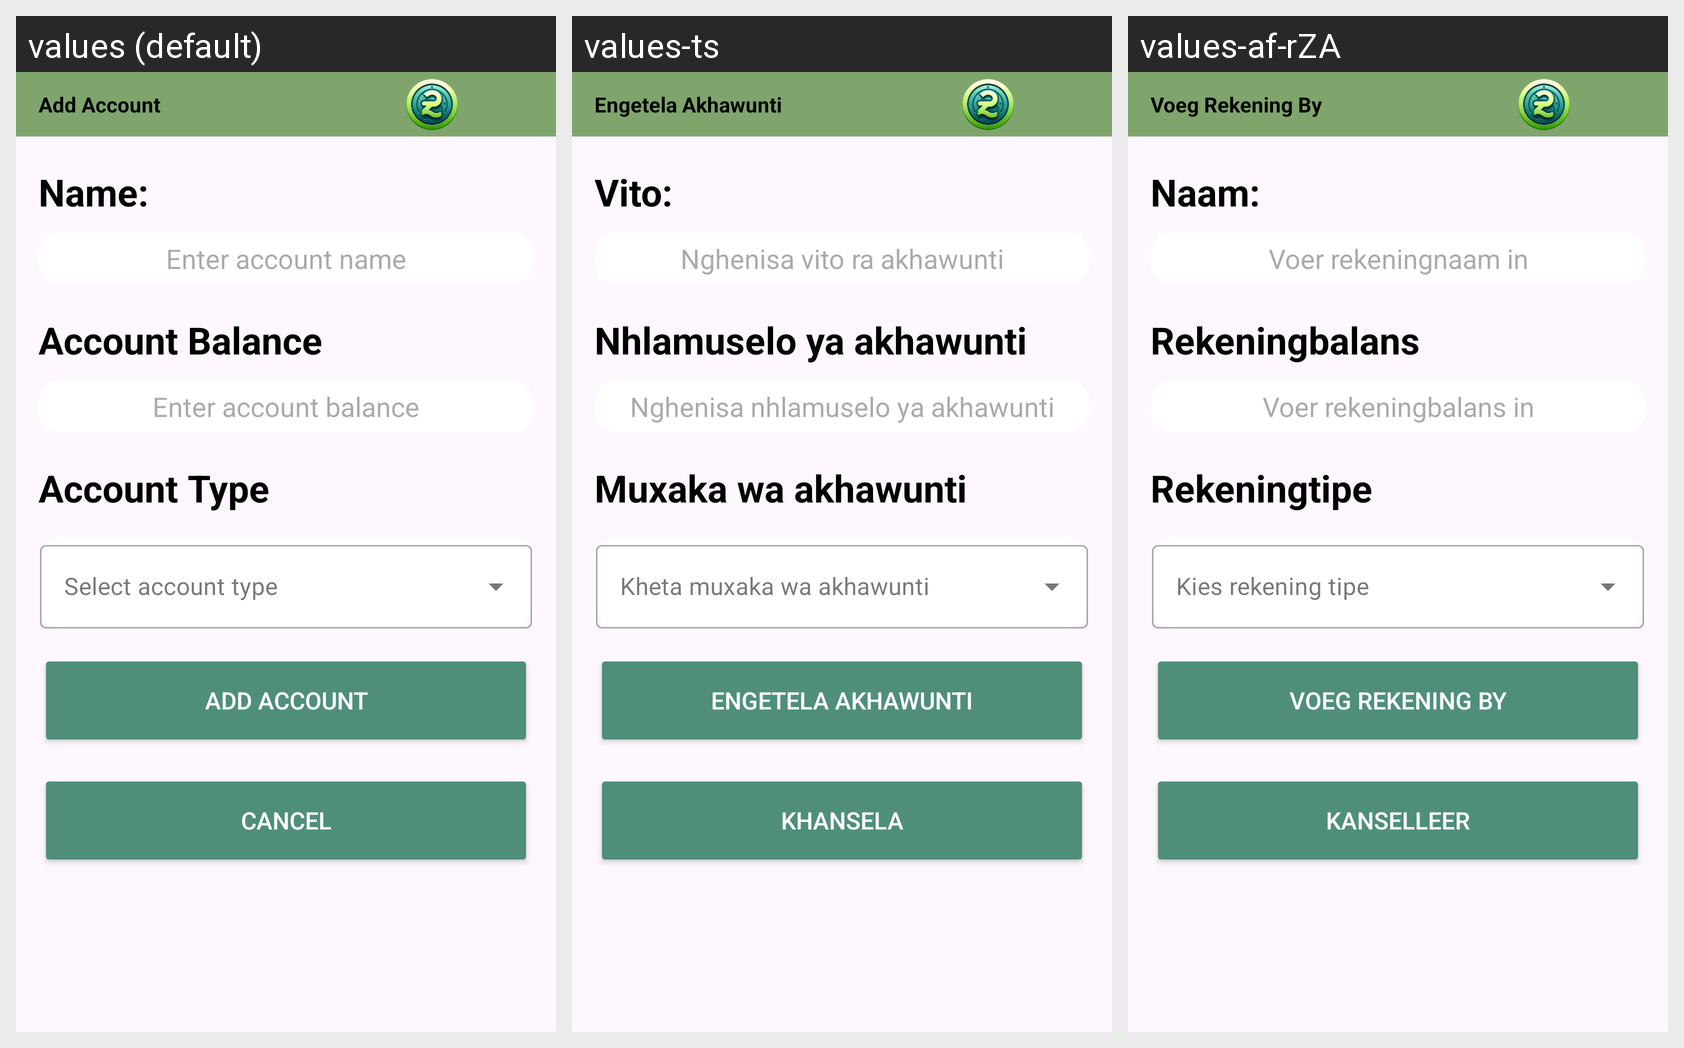

The same Android screen rendered under several of its app's locales, left to right. List the strings drawn on it with the default value and each locale's translation.
Android screen res/layout/fragment_add_account.xml rendered under 3 locales, left to right: values (default), values-ts, values-af-rZA. Device: Nexus 5 (rendered at 1080×1920; each locale shown at half size, 540×960, under a caption strip naming it); theme Theme.MyOPSC7312.
Strings drawn on this screen, with the default value and each locale's value (text and hints the layout hard-codes, and strings that could not be matched under every locale, appear in the picture but are not listed):

addacount_header_text
  values: Add Account
  values-ts: Engetela Akhawunti
  values-af-rZA: Voeg Rekening By

add_account
  values: Add account
  values-ts: Engetela akhawunti
  values-af-rZA: Voeg rekening by

btn_cancel
  values: Cancel
  values-ts: Khansela
  values-af-rZA: Kanselleer

name
  values: Name:
  values-ts: Vito:
  values-af-rZA: Naam:

account_name_prompt
  values: Enter account name
  values-ts: Nghenisa vito ra akhawunti
  values-af-rZA: Voer rekeningnaam in

account_balance
  values: Account Balance
  values-ts: Nhlamuselo ya akhawunti
  values-af-rZA: Rekeningbalans

account_balance_prompt
  values: Enter account balance
  values-ts: Nghenisa nhlamuselo ya akhawunti
  values-af-rZA: Voer rekeningbalans in

account_type
  values: Account Type
  values-ts: Muxaka wa akhawunti
  values-af-rZA: Rekeningtipe
